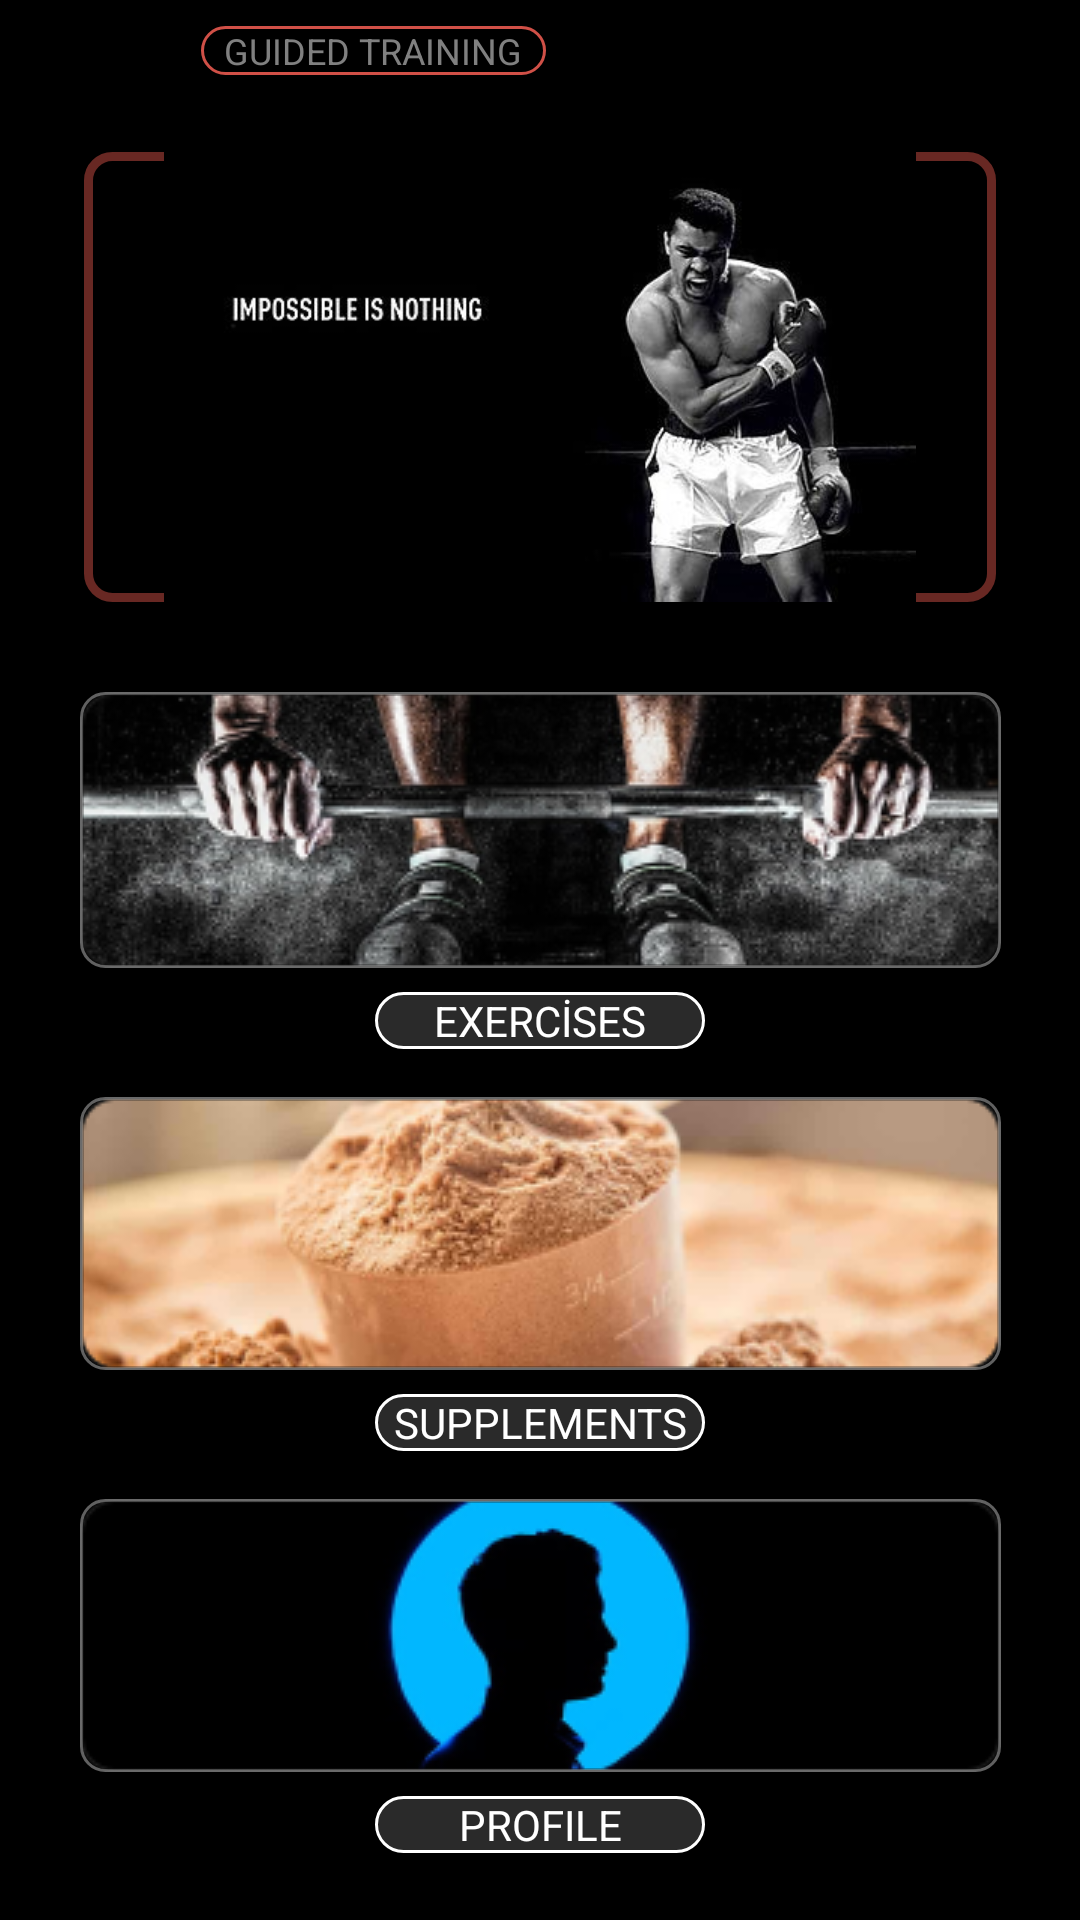

Produce the Android XML layout that renders to this screen, including the resource entries it uses.
<!-- AndroidManifest.xml: application theme Theme.GYMApp -->
<!-- res/layout/base_page.xml -->
<?xml version="1.0" encoding="utf-8"?>
<androidx.constraintlayout.widget.ConstraintLayout xmlns:android="http://schemas.android.com/apk/res/android"
    xmlns:app="http://schemas.android.com/apk/res-auto"
    xmlns:tools="http://schemas.android.com/tools"
    android:layout_width="match_parent"
    android:layout_height="match_parent"
    android:background="#000000"
    tools:context=".BasePage"
    tools:layout_editor_absoluteY="25dp">

    <LinearLayout
        android:id="@+id/linearLayout1"
        android:layout_width="match_parent"
        android:layout_height="wrap_content"
        android:orientation="vertical"
        app:layout_constraintBottom_toTopOf="@+id/linearLayout2"
        app:layout_constraintEnd_toEndOf="parent"
        app:layout_constraintHorizontal_bias="0.0"
        app:layout_constraintStart_toStartOf="parent"
        app:layout_constraintTop_toTopOf="parent"
        app:layout_constraintVertical_bias="1.0">

        <TextView
            android:id="@+id/nameText"
            android:layout_width="wrap_content"
            android:layout_height="wrap_content"
            android:layout_marginStart="60dp"
            android:layout_marginBottom="8dp"
            android:text="Welcome YOUNG WOLF"
            android:textAlignment="center"
            android:textAllCaps="false"
            android:textColor="#FFFFFF"
            android:textSize="20sp" />

        <TextView
            android:id="@+id/nameText2"
            android:layout_width="wrap_content"
            android:layout_height="wrap_content"
            android:layout_marginStart="60dp"
            android:text="Way to go! You're on a hot 3-week work out streak"
            android:textAlignment="center"
            android:textAllCaps="false"
            android:textColor="#808080"
            android:textSize="12sp" />

        <TextView
            android:id="@+id/textView12"
            android:layout_width="115dp"
            android:layout_height="wrap_content"
            android:layout_marginStart="67dp"
            android:layout_marginTop="28dp"
            android:layout_marginEnd="229dp"
            android:layout_marginBottom="26dp"
            android:background="@drawable/login_cylinder_shape_with_frame"
            android:text="GUIDED TRAINING"
            android:textAlignment="center"
            android:textColor="#808080"
            android:textSize="12sp"
            app:layout_constraintBottom_toTopOf="@+id/linearLayout2"
            app:layout_constraintEnd_toEndOf="parent"
            app:layout_constraintHorizontal_bias="1.0"
            app:layout_constraintStart_toStartOf="parent"
            app:layout_constraintTop_toBottomOf="@+id/linearLayout1"
            app:layout_constraintVertical_bias="0.0" />

    </LinearLayout>

    <LinearLayout
        android:id="@+id/linearLayout2"
        android:layout_width="wrap_content"
        android:layout_height="wrap_content"
        android:gravity="center"
        android:orientation="vertical"
        app:layout_constraintBottom_toBottomOf="parent"
        app:layout_constraintEnd_toEndOf="parent"
        app:layout_constraintStart_toStartOf="parent"
        app:layout_constraintTop_toTopOf="parent"
        app:layout_constraintVertical_bias="0.693">

        <ImageView
            android:id="@+id/imageView6"
            android:layout_width="304dp"
            android:layout_height="150dp"
            android:layout_marginBottom="30dp"
            android:background="@drawable/main_page_around_menu"
            app:layout_constraintEnd_toEndOf="parent"
            app:layout_constraintStart_toStartOf="parent"
            app:srcCompat="@drawable/base" />

        
        <ImageView
            android:id="@+id/imageView7"
            android:layout_width="wrap_content"
            android:layout_height="wrap_content"
            android:background="@drawable/main_page_around_menu_photo"
            android:contentDescription="Description for imageView7"
            android:onClick="goExercises"
            android:src="@drawable/base_page_first_row" />

        
        <TextView
            android:id="@+id/textView15"
            android:layout_width="110dp"
            android:layout_height="wrap_content"
            android:layout_marginTop="8dp"
            android:background="@drawable/main_page_cylinder_with_frame"
            android:onClick="goExercises"
            android:text="EXERCİSES"
            android:textAlignment="center"
            android:textColor="#FFFFFF" />

        
        <ImageView
            android:id="@+id/imageView8"
            android:layout_width="wrap_content"
            android:layout_height="wrap_content"
            android:layout_marginTop="16dp"
            android:background="@drawable/main_page_around_menu_photo"
            android:contentDescription="Description for imageView8"
            android:onClick="goSupplements"
            android:src="@drawable/base_page_second_row" />

        <TextView
            android:id="@+id/textView16"
            android:layout_width="110dp"
            android:layout_height="wrap_content"
            android:layout_marginTop="8dp"
            android:background="@drawable/main_page_cylinder_with_frame"
            android:onClick="goSupplements"
            android:text="SUPPLEMENTS"
            android:textAlignment="center"
            android:textColor="#FFFFFF" />

        <ImageView
            android:id="@+id/imageView10"
            android:layout_width="wrap_content"
            android:layout_height="wrap_content"
            android:layout_marginTop="16dp"
            android:background="@drawable/main_page_around_menu_photo"
            android:contentDescription="Description for imageView10"
            android:onClick="goProfile"
            android:src="@drawable/base_page_third_row" />

        
        <TextView
            android:id="@+id/textView18"
            android:layout_width="110dp"
            android:layout_height="wrap_content"
            android:layout_marginTop="8dp"
            android:background="@drawable/main_page_cylinder_with_frame"
            android:onClick="goProfile"
            android:text="PROFILE"
            android:textAlignment="center"
            android:textColor="#FFFFFF" />

    </LinearLayout>


</androidx.constraintlayout.widget.ConstraintLayout>
<!-- resources referenced by this layout -->
<resources>
  <!-- drawable base: jpg bitmap (drawable, 12567 bytes) -->
  <!-- drawable base_page_first_row: png bitmap (drawable, 52052 bytes) -->
  <!-- drawable base_page_second_row: png bitmap (drawable, 47011 bytes) -->
  <!-- drawable base_page_third_row: png bitmap (drawable, 10752 bytes) -->
  <!-- drawable login_cylinder_shape_with_frame (drawable) -->
  <shape xmlns:android="http://schemas.android.com/apk/res/android">
      
      <stroke
          android:width="1dp"
          android:color="#D05047" />
  
      
      <solid android:color="#000000" />
  
      
      <corners android:radius="250dp" />
  </shape>
  <!-- drawable main_page_around_menu (drawable) -->
  <shape xmlns:android="http://schemas.android.com/apk/res/android"
      android:shape="rectangle">
      <solid android:color="#000000" /> 
      <corners android:radius="8dp" /> 
      <stroke
          android:width="3dp"
          android:color="#80D05047" />
  </shape>
  <!-- drawable main_page_around_menu_photo (drawable) -->
  <shape xmlns:android="http://schemas.android.com/apk/res/android"
      android:shape="rectangle">
      <solid android:color="#000000" /> 
      <corners android:radius="8dp" /> 
      <stroke
          android:width="1dp"
          android:color="#60FFFFFF" />
  </shape>
  <!-- drawable main_page_cylinder_with_frame (drawable) -->
  <shape xmlns:android="http://schemas.android.com/apk/res/android">
      
      <stroke
          android:width="1dp"
          android:color="#FFFFFF" />
      
      <solid android:color="#40A9A9A9" />
  
      
      <corners android:radius="30dp" />
  </shape>
  <style name="Theme.GYMApp" parent="Base.Theme.GYMApp" />
  <style name="Base.Theme.GYMApp" parent="Theme.Material3.DayNight.NoActionBar">
          
          
          <item name="android:statusBarColor">#000000</item>
      </style>
</resources>
